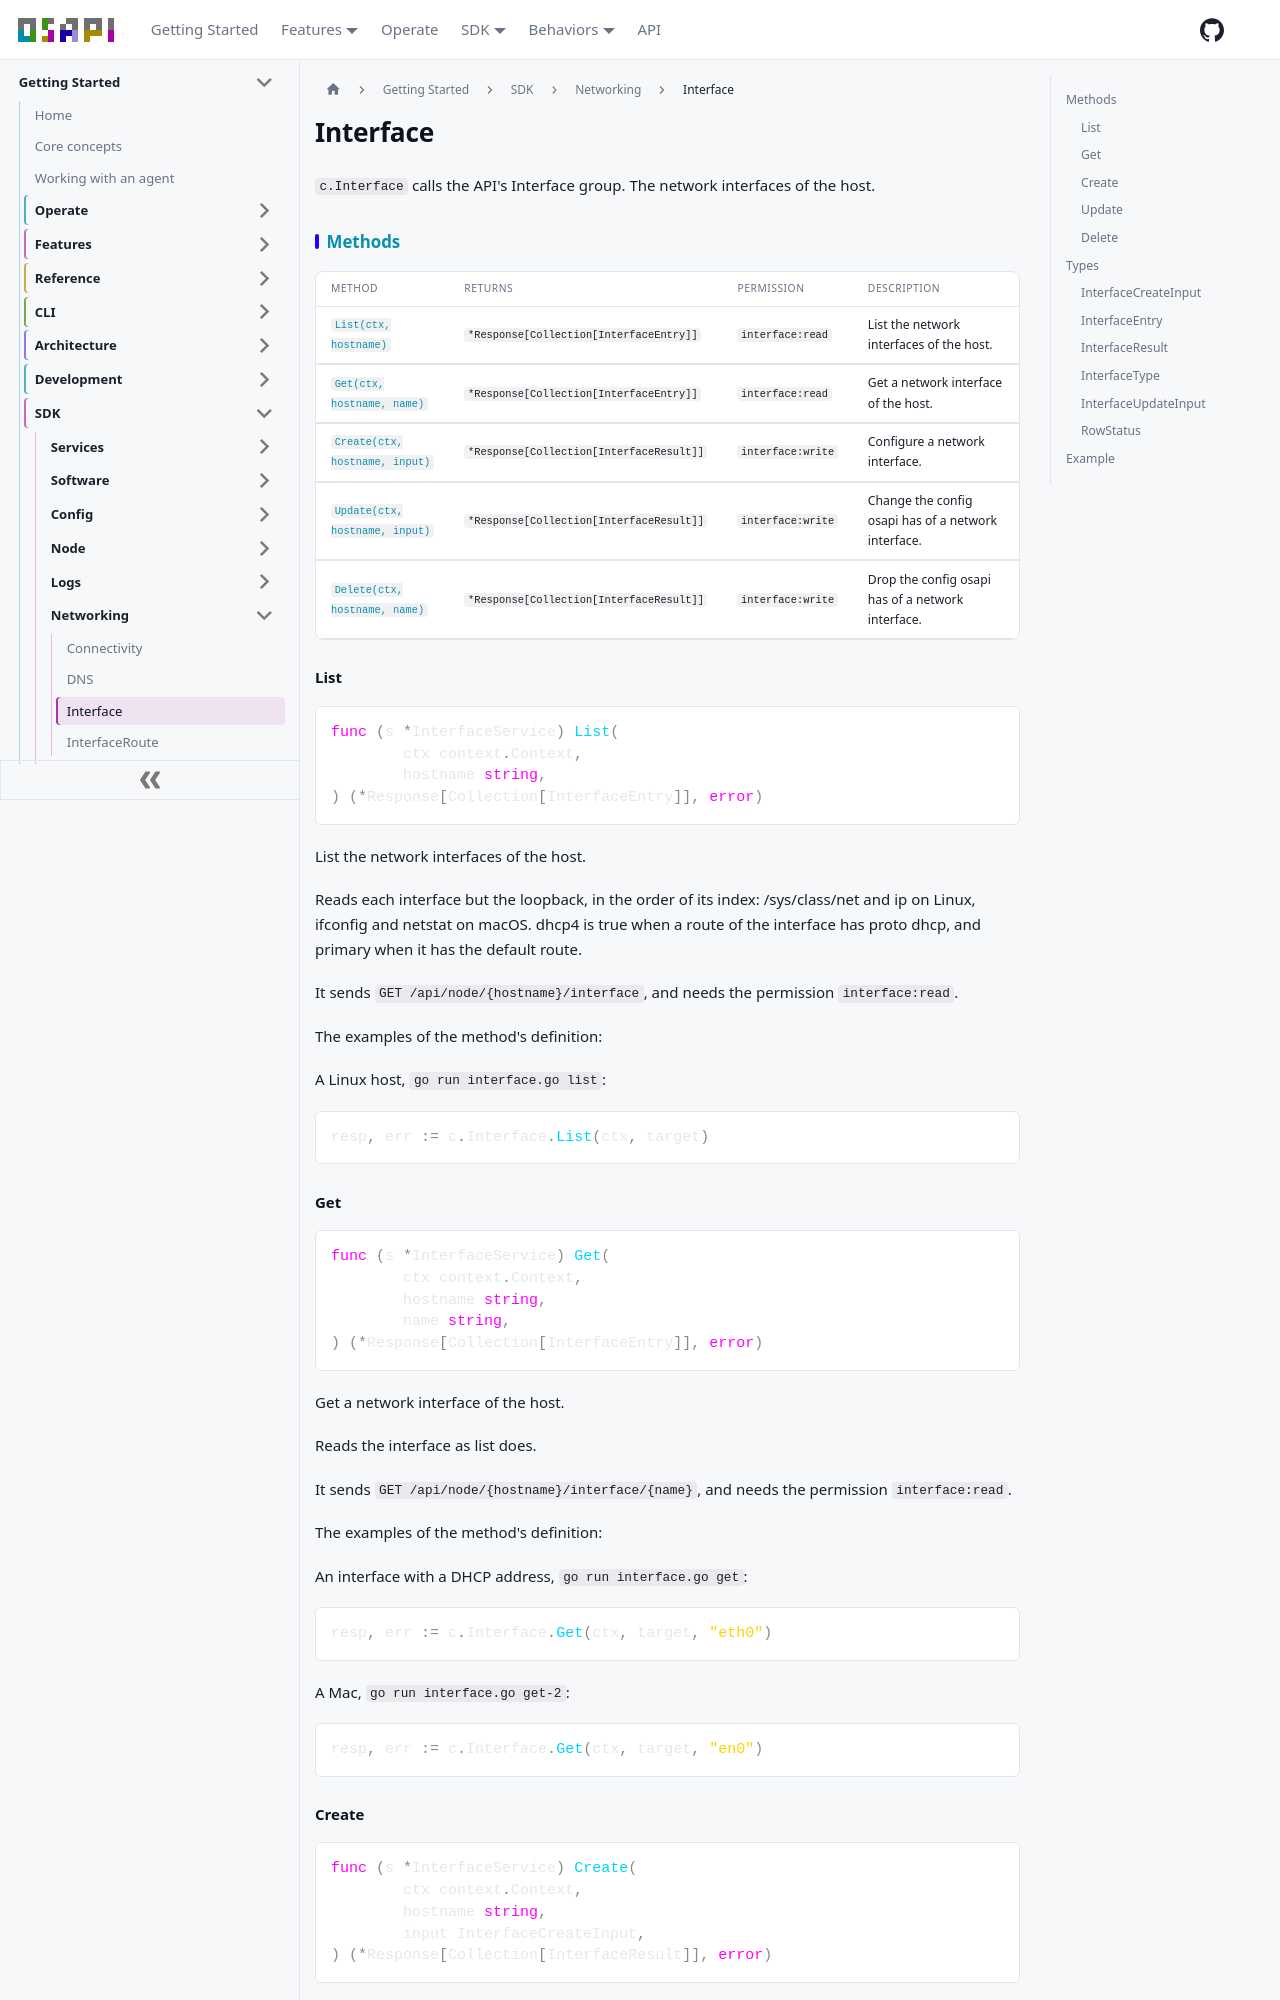

repository: osapi-io/osapi · page: sidebar/sdk/networking/interface.html · generator: docusaurus

---
title: Interface
---

<!-- Code generated by internal/sdk/gen. DO NOT EDIT. -->

# Interface

`c.Interface` calls the API's Interface group. The network interfaces of the
host.

## Methods

| Method                                    | Returns                                  | Permission        | Description                                         |
| ----------------------------------------- | ---------------------------------------- | ----------------- | --------------------------------------------------- |
| [`List(ctx, hostname)`](#list)            | `*Response[Collection[InterfaceEntry]]`  | `interface:read`  | List the network interfaces of the host.            |
| [`Get(ctx, hostname, name)`](#get)        | `*Response[Collection[InterfaceEntry]]`  | `interface:read`  | Get a network interface of the host.                |
| [`Create(ctx, hostname, input)`](#create) | `*Response[Collection[InterfaceResult]]` | `interface:write` | Configure a network interface.                      |
| [`Update(ctx, hostname, input)`](#update) | `*Response[Collection[InterfaceResult]]` | `interface:write` | Change the config osapi has of a network interface. |
| [`Delete(ctx, hostname, name)`](#delete)  | `*Response[Collection[InterfaceResult]]` | `interface:write` | Drop the config osapi has of a network interface.   |

### List

```go
func (s *InterfaceService) List(
	ctx context.Context,
	hostname string,
) (*Response[Collection[InterfaceEntry]], error)
```

List the network interfaces of the host.

Reads each interface but the loopback, in the order of its index: /sys/class/net
and ip on Linux, ifconfig and netstat on macOS. dhcp4 is true when a route of
the interface has proto dhcp, and primary when it has the default route.

It sends `GET /api/node/{hostname}/interface`, and needs the permission
`interface:read`.

The examples of the method's definition:

A Linux host, `go run interface.go list`:

```go
resp, err := c.Interface.List(ctx, target)
```

### Get

```go
func (s *InterfaceService) Get(
	ctx context.Context,
	hostname string,
	name string,
) (*Response[Collection[InterfaceEntry]], error)
```

Get a network interface of the host.

Reads the interface as list does.

It sends `GET /api/node/{hostname}/interface/{name}`, and needs the permission
`interface:read`.

The examples of the method's definition:

An interface with a DHCP address, `go run interface.go get`:

```go
resp, err := c.Interface.Get(ctx, target, "eth0")
```

A Mac, `go run interface.go get-2`:

```go
resp, err := c.Interface.Get(ctx, target, "en0")
```
